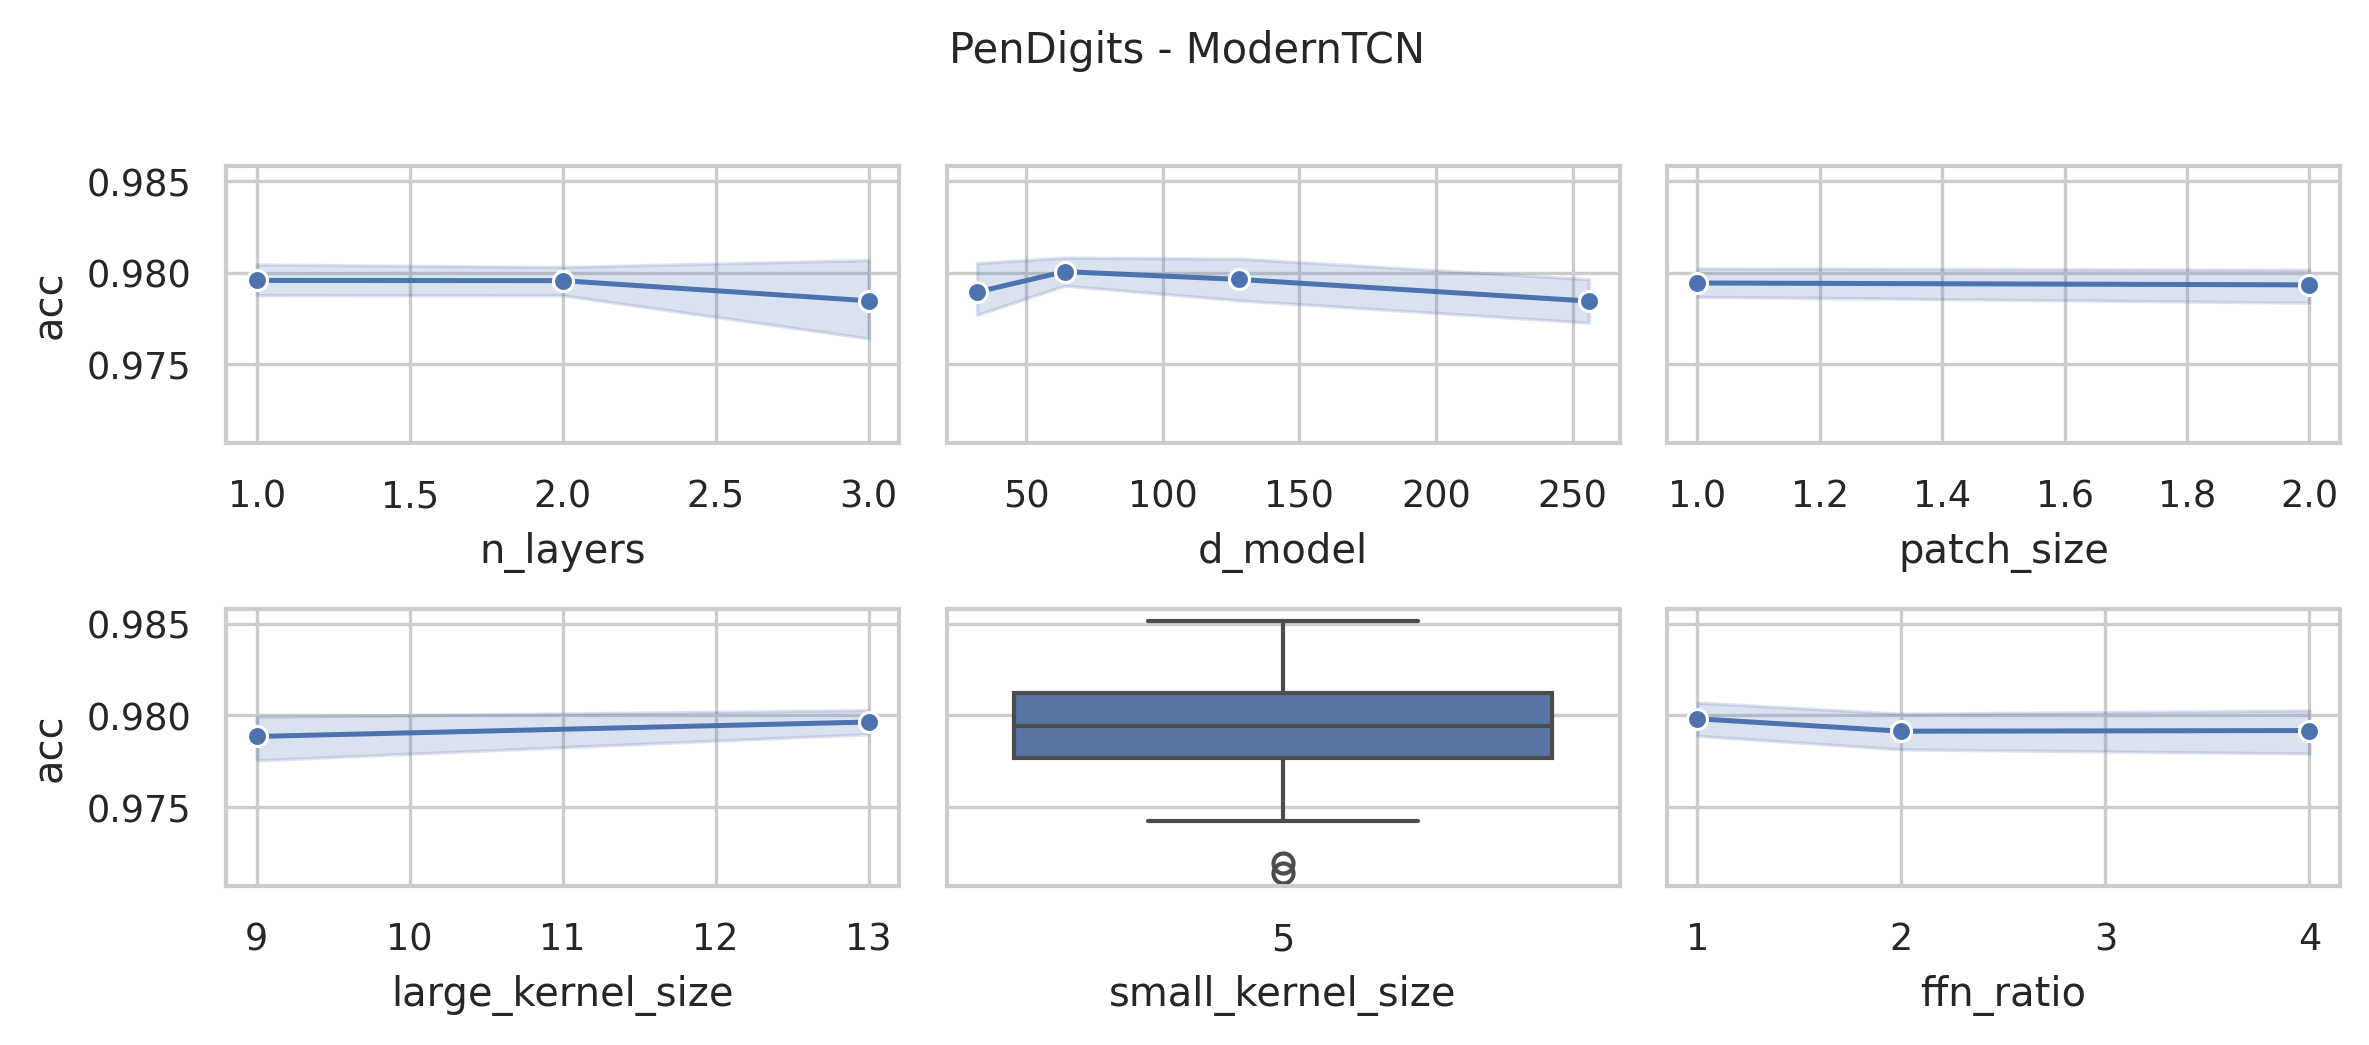

The table this chart was drawn from, first rows:
data_name, model, seq_len, d_model, n_layers, large_kernel_size, small_kernel_size, ffn_ratio, patch_size, patch_stride, acc, model_params, model_size (MB)
PenDigits, ModernTCN, 8, 128, 3, 13, 5, 4, 1, 1, 0.9846, 392138, 1.54
PenDigits, ModernTCN, 8, 128, 3, 13, 5, 4, 2, 1, 0.9743, 392170, 1.54
PenDigits, ModernTCN, 8, 128, 3, 9, 5, 4, 1, 1, 0.976, 390346, 1.53
PenDigits, ModernTCN, 8, 128, 3, 9, 5, 4, 2, 1, 0.9714, 390378, 1.53
PenDigits, ModernTCN, 8, 256, 2, 13, 5, 4, 1, 1, 0.9811, 1435402, 5.52
PenDigits, ModernTCN, 8, 256, 2, 13, 5, 4, 2, 1, 0.9748, 1435530, 5.52
PenDigits, ModernTCN, 8, 128, 2, 13, 5, 4, 1, 1, 0.982, 373642, 1.46
PenDigits, ModernTCN, 8, 128, 2, 13, 5, 4, 2, 1, 0.9808, 373706, 1.46
PenDigits, ModernTCN, 8, 64, 2, 13, 5, 4, 1, 1, 0.9783, 100810, 0.41
PenDigits, ModernTCN, 8, 64, 2, 13, 5, 4, 2, 1, 0.9788, 100842, 0.41
PenDigits, ModernTCN, 8, 256, 2, 9, 5, 4, 1, 1, 0.9826, 1432330, 5.5
PenDigits, ModernTCN, 8, 256, 2, 9, 5, 4, 2, 1, 0.9768, 1432458, 5.51
PenDigits, ModernTCN, 8, 128, 2, 9, 5, 4, 1, 1, 0.9806, 372106, 1.45
PenDigits, ModernTCN, 8, 128, 2, 9, 5, 4, 2, 1, 0.9806, 372170, 1.45
PenDigits, ModernTCN, 8, 64, 2, 9, 5, 4, 1, 1, 0.9791, 100042, 0.41
PenDigits, ModernTCN, 8, 64, 2, 9, 5, 4, 2, 1, 0.9817, 100074, 0.41
PenDigits, ModernTCN, 8, 256, 1, 13, 5, 4, 1, 1, 0.9806, 1115658, 4.28
PenDigits, ModernTCN, 8, 256, 1, 13, 5, 4, 2, 1, 0.9786, 1115914, 4.28
PenDigits, ModernTCN, 8, 128, 1, 13, 5, 4, 1, 1, 0.9823, 295690, 1.15
PenDigits, ModernTCN, 8, 128, 1, 13, 5, 4, 2, 1, 0.9791, 295818, 1.15
PenDigits, ModernTCN, 8, 64, 1, 13, 5, 4, 1, 1, 0.9771, 82314, 0.33
PenDigits, ModernTCN, 8, 64, 1, 13, 5, 4, 2, 1, 0.9797, 82378, 0.33
PenDigits, ModernTCN, 8, 32, 1, 13, 5, 4, 1, 1, 0.9768, 24778, 0.11
PenDigits, ModernTCN, 8, 32, 1, 13, 5, 4, 2, 1, 0.9826, 24810, 0.11
PenDigits, ModernTCN, 8, 128, 3, 13, 5, 2, 1, 1, 0.9783, 214730, 0.86
PenDigits, ModernTCN, 8, 128, 3, 13, 5, 2, 2, 1, 0.9826, 214762, 0.86
PenDigits, ModernTCN, 8, 128, 3, 9, 5, 2, 1, 1, 0.9823, 212938, 0.86
PenDigits, ModernTCN, 8, 128, 3, 9, 5, 2, 2, 1, 0.9797, 212970, 0.86
PenDigits, ModernTCN, 8, 256, 2, 13, 5, 2, 1, 1, 0.9774, 770826, 2.98
PenDigits, ModernTCN, 8, 256, 2, 13, 5, 2, 2, 1, 0.9783, 770954, 2.98
PenDigits, ModernTCN, 8, 128, 2, 13, 5, 2, 1, 1, 0.978, 205194, 0.82
PenDigits, ModernTCN, 8, 128, 2, 13, 5, 2, 2, 1, 0.9811, 205258, 0.82
PenDigits, ModernTCN, 8, 64, 2, 13, 5, 2, 1, 1, 0.9811, 57546, 0.25
PenDigits, ModernTCN, 8, 64, 2, 13, 5, 2, 2, 1, 0.9831, 57578, 0.25
PenDigits, ModernTCN, 8, 256, 2, 9, 5, 2, 1, 1, 0.972, 767754, 2.97
PenDigits, ModernTCN, 8, 256, 2, 9, 5, 2, 2, 1, 0.9777, 767882, 2.97
PenDigits, ModernTCN, 8, 128, 2, 9, 5, 2, 1, 1, 0.9754, 203658, 0.81
PenDigits, ModernTCN, 8, 128, 2, 9, 5, 2, 2, 1, 0.9817, 203722, 0.81
PenDigits, ModernTCN, 8, 64, 2, 9, 5, 2, 1, 1, 0.9814, 56778, 0.25
PenDigits, ModernTCN, 8, 64, 2, 9, 5, 2, 2, 1, 0.9808, 56810, 0.25
PenDigits, ModernTCN, 8, 256, 1, 13, 5, 2, 1, 1, 0.9774, 585226, 2.26
PenDigits, ModernTCN, 8, 256, 1, 13, 5, 2, 2, 1, 0.9757, 585482, 2.26
PenDigits, ModernTCN, 8, 128, 1, 13, 5, 2, 1, 1, 0.9794, 161546, 0.64
PenDigits, ModernTCN, 8, 128, 1, 13, 5, 2, 2, 1, 0.9806, 161674, 0.64
PenDigits, ModernTCN, 8, 64, 1, 13, 5, 2, 1, 1, 0.9774, 48010, 0.2
PenDigits, ModernTCN, 8, 64, 1, 13, 5, 2, 2, 1, 0.9806, 48074, 0.2
PenDigits, ModernTCN, 8, 32, 1, 13, 5, 2, 1, 1, 0.9786, 15818, 0.07
PenDigits, ModernTCN, 8, 32, 1, 13, 5, 2, 2, 1, 0.9788, 15850, 0.07
PenDigits, ModernTCN, 8, 128, 3, 13, 5, 1, 1, 1, 0.982, 126026, 0.53
PenDigits, ModernTCN, 8, 128, 3, 13, 5, 1, 2, 1, 0.9774, 126058, 0.53
PenDigits, ModernTCN, 8, 128, 3, 9, 5, 1, 1, 1, 0.978, 124234, 0.52
PenDigits, ModernTCN, 8, 128, 3, 9, 5, 1, 2, 1, 0.9751, 124266, 0.52
PenDigits, ModernTCN, 8, 256, 2, 13, 5, 1, 1, 1, 0.9808, 438538, 1.71
PenDigits, ModernTCN, 8, 256, 2, 13, 5, 1, 2, 1, 0.9814, 438666, 1.71
PenDigits, ModernTCN, 8, 128, 2, 13, 5, 1, 1, 1, 0.9786, 120970, 0.49
PenDigits, ModernTCN, 8, 128, 2, 13, 5, 1, 2, 1, 0.9768, 121034, 0.49
PenDigits, ModernTCN, 8, 64, 2, 13, 5, 1, 1, 1, 0.9811, 35914, 0.17
PenDigits, ModernTCN, 8, 64, 2, 13, 5, 1, 2, 1, 0.9803, 35946, 0.17
PenDigits, ModernTCN, 8, 256, 2, 9, 5, 1, 1, 1, 0.9794, 435466, 1.7
PenDigits, ModernTCN, 8, 256, 2, 9, 5, 1, 2, 1, 0.9777, 435594, 1.7
... 12 more rows
